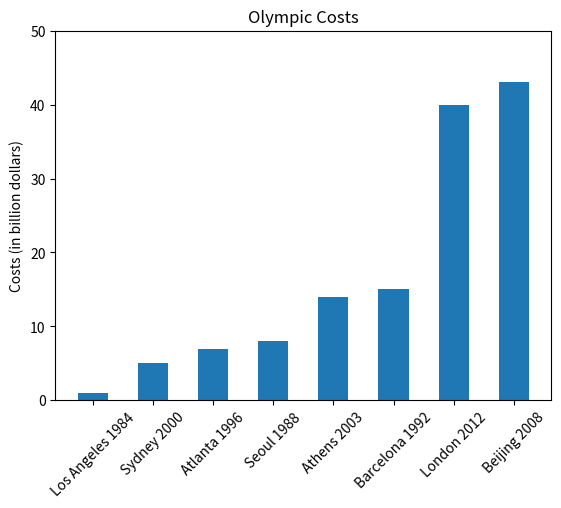

Here is the Python script that generated this plot:
# Import the necessary libraries
import matplotlib.pyplot as plt
import numpy as np

# Olympic Games and corresponding cost
Olympic_games = ['Los Angeles 1984', 'Seoul 1988', 'Barcelona 1992', 'Atlanta 1996', 'Sydney 2000', 'Athens 2003', 'Beijing 2008', 'London 2012']
costs = [1, 8, 15, 7, 5, 14, 43, 40] 
data = list(zip(Olympic_games, costs))

# Define the number of data points
N = 8

# Sort the data based on cost
sorted_data = sorted(data, key=lambda x: x[1])

# Extract sorted games and costs from sorted data
sorted_olympic_games = [game for game, cost in sorted_data]
sorted_costs = [cost for game, cost in sorted_data]

# Set up the plot
ind = np.arange(N)
width = 0.5
pl = plt.bar(ind, sorted_costs, width)

# Set the title and axis labels for the plot
plt.ylabel('Costs (in billion dollars)')
plt.title('Olympic Costs')
plt.xticks(ind, sorted_olympic_games, rotation=45)

# Set the length and scale of the vertical axis
plt.yticks(np.arange(0, 51, 10))

# Show the plot
plt.show()

# Print the costs
print(sorted_costs)
